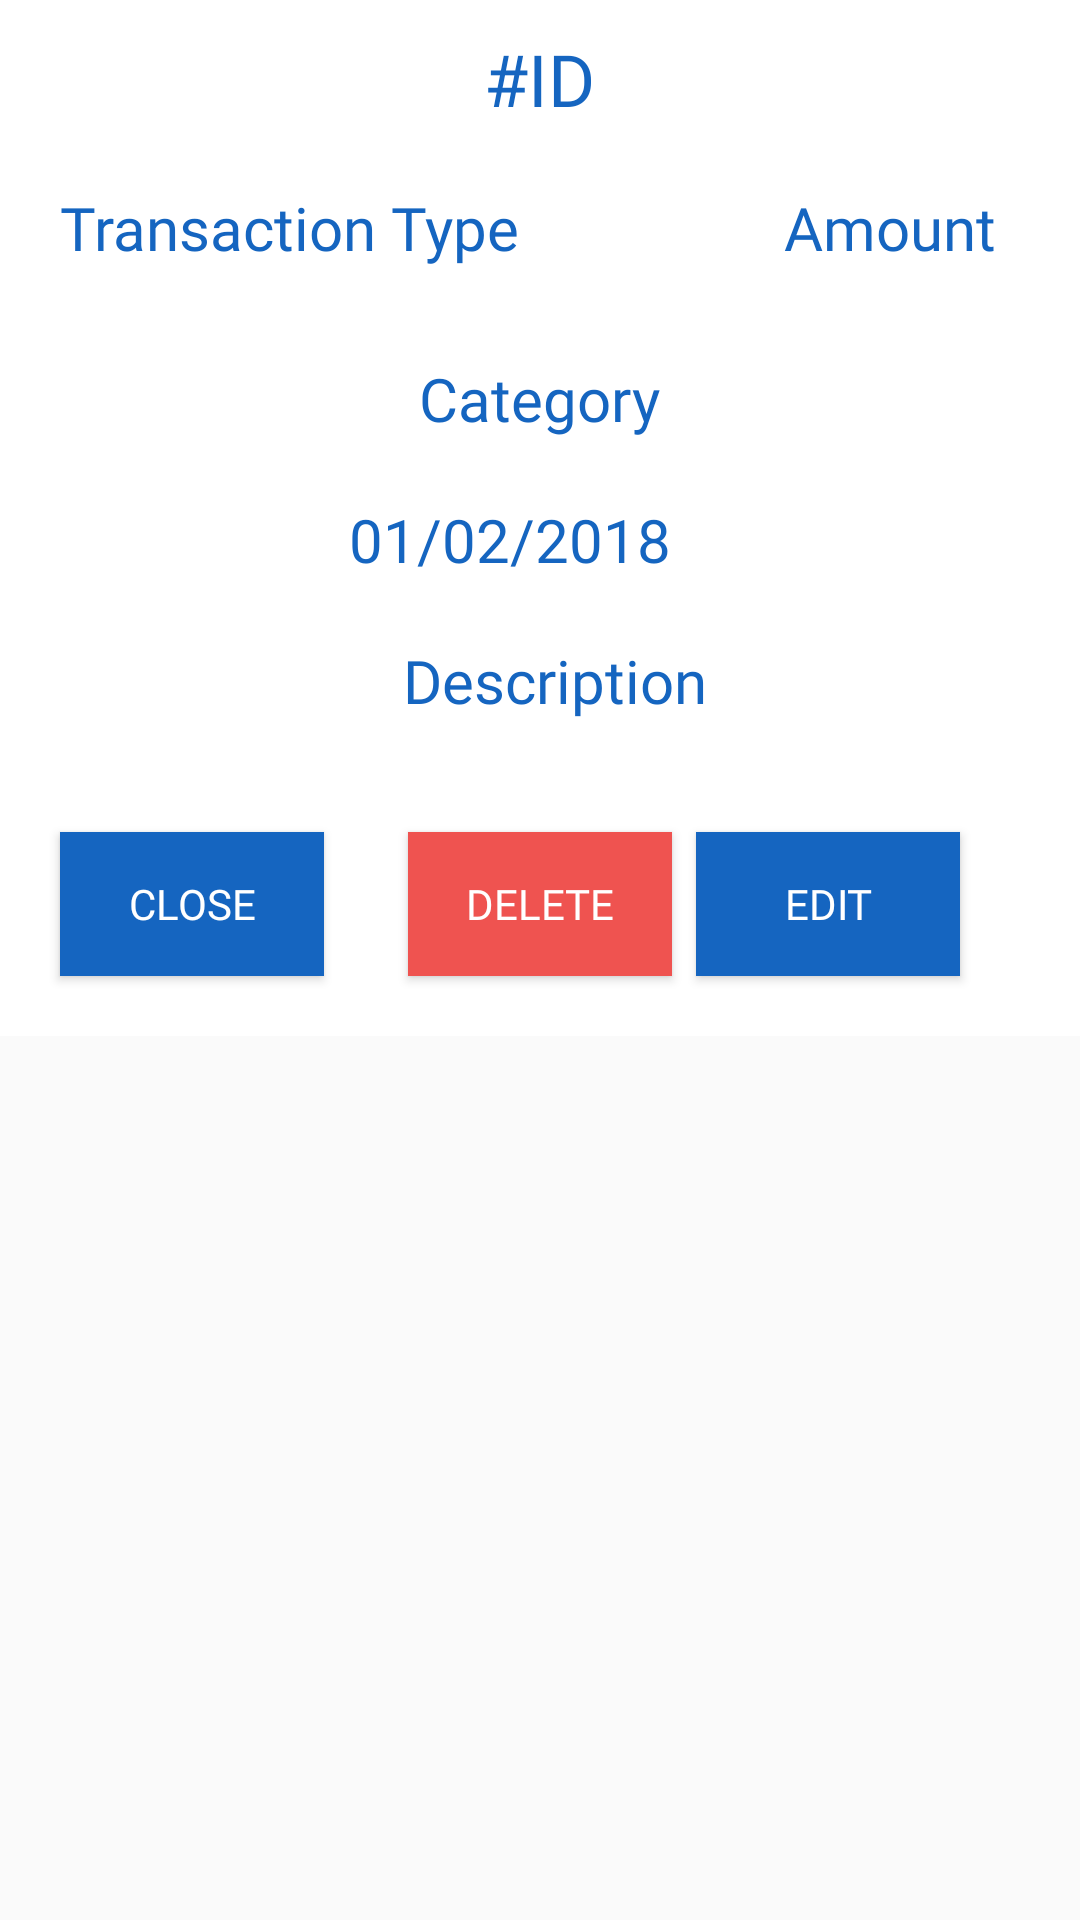

Android layout source for this screen:
<!-- AndroidManifest.xml: application theme AppTheme -->
<!-- res/layout/transaction_details_popup.xml -->
<?xml version="1.0" encoding="utf-8"?>
<ScrollView
    xmlns:android="http://schemas.android.com/apk/res/android"
    android:layout_width="fill_parent"
    android:layout_height="fill_parent">

    <RelativeLayout
        android:layout_width="match_parent"
        android:layout_height="match_parent"
        android:background="#FFFFFF"
        android:backgroundTint="#FFFFFF"
        android:foregroundTint="#FFFFFF"
        android:paddingStart="0dp"
        android:paddingLeft="30dp"
        android:paddingTop="0dp"
        android:paddingEnd="0dp"
        android:paddingRight="0dp"
        android:paddingBottom="0dp">


        <TextView
            android:id="@+id/transactionIDTextView"
            android:layout_width="wrap_content"
            android:layout_height="wrap_content"
            android:layout_centerHorizontal="true"
            android:layout_marginTop="10dp"
            android:fontFamily="@font/lato_bold"
            android:text="#ID"
            android:textColor="#1565C0"
            android:textColorHighlight="#000000"
            android:textColorHint="#808080"
            android:textColorLink="#808080"
            android:textSize="24sp" />

        <ViewSwitcher
            android:id="@+id/transactionTypeViewSwitcher"
            android:layout_width="wrap_content"
            android:layout_height="wrap_content"
            android:layout_below="@id/transactionIDTextView"
            android:layout_alignParentStart="true"
            android:layout_marginStart="20dp"
            android:layout_marginTop="20dp"
            android:background="#000000"
            android:backgroundTint="#FFFFFF"
            android:foregroundTint="#000000">

            <TextView
                android:id="@+id/transactionTypeTextView"
                android:layout_width="wrap_content"
                android:layout_height="wrap_content"
                android:background="#FFFFFF"
                android:fontFamily="@font/lato"
                android:text="Transaction Type"
                android:textColor="#1565C0"
                android:textSize="20sp" />

            <TextView
                android:id="@+id/transactionTypeEdit"
                android:layout_width="wrap_content"
                android:layout_height="wrap_content"
                android:layout_below="@id/transactionIDTextView"
                android:layout_alignParentStart="true"
                android:background="@drawable/login_button_background"
                android:paddingStart="10dp"
                android:paddingTop="5dp"
                android:paddingEnd="10dp"
                android:paddingBottom="5dp"
                android:text="Transaction Type"
                android:textColor="#000000"
                android:textSize="20sp" />
        </ViewSwitcher>

        <ViewSwitcher
            android:id="@+id/transactionAmountViewSwitcher"
            android:layout_width="wrap_content"
            android:layout_height="wrap_content"
            android:layout_below="@id/transactionIDTextView"
            android:layout_alignParentEnd="true"
            android:layout_marginTop="20dp"
            android:layout_marginEnd="20dp">

            <TextView
                android:id="@+id/transactionAmountTextView"
                android:layout_width="wrap_content"
                android:layout_height="wrap_content"
                android:fontFamily="@font/lato_bold"
                android:text="Amount"
                android:textColor="#1565C0"
                android:textSize="20sp" />

            <EditText
                android:id="@+id/transactionAmountEditText"
                android:layout_width="wrap_content"
                android:layout_height="wrap_content"
                android:text="Amount"
                android:textColor="#000000"
                android:textSize="20sp" />
        </ViewSwitcher>

        <ViewSwitcher
            android:id="@+id/transactionCategoryViewSwitcher"
            android:layout_width="wrap_content"
            android:layout_height="wrap_content"
            android:layout_below="@id/transactionTypeViewSwitcher"
            android:layout_centerHorizontal="true"
            android:layout_marginTop="20dp">

            <TextView
                android:id="@+id/transactionCategoryTextView"
                android:layout_width="wrap_content"
                android:layout_height="wrap_content"
                android:fontFamily="@font/lato"
                android:text="Category"
                android:textColor="#1565C0"
                android:textSize="20sp" />

            <Spinner
                android:id="@+id/transactionCategorySpinner"
                android:layout_width="wrap_content"
                android:layout_height="wrap_content"
                android:clickable="false" />
        </ViewSwitcher>

        <ViewSwitcher
            android:id="@+id/transactionDateViewViewSwitcher"
            android:layout_width="wrap_content"
            android:layout_height="wrap_content"
            android:layout_below="@id/transactionCategoryViewSwitcher"
            android:layout_centerHorizontal="true"
            android:layout_marginTop="20dp"
            android:layout_marginEnd="20dp">

            <TextView
                android:id="@+id/transactionDateTextView"
                android:layout_width="wrap_content"
                android:layout_height="wrap_content"
                android:fontFamily="@font/lato"
                android:text="01/02/2018"
                android:textColor="#1565C0"
                android:textSize="20sp" />

            <TextView
                android:id="@+id/transactionDateEdit"
                android:layout_width="wrap_content"
                android:layout_height="wrap_content"
                android:background="@drawable/signup_button_background"
                android:paddingStart="10dp"
                android:paddingTop="5dp"
                android:paddingEnd="10dp"
                android:paddingBottom="5dp"
                android:text="01/02/2018"
                android:textSize="20sp" />
        </ViewSwitcher>


        <ViewSwitcher
            android:id="@+id/transactionDescriptionViewSwitcher"
            android:layout_width="match_parent"
            android:layout_height="wrap_content"
            android:layout_below="@+id/transactionDateViewViewSwitcher"
            android:layout_marginStart="10dp"
            android:layout_marginLeft="0dp"
            android:layout_marginTop="10dp"
            android:layout_marginRight="0dp">

            <TextView
                android:id="@+id/transactionDescriptionTextView"
                android:layout_width="match_parent"
                android:layout_height="wrap_content"
                android:fontFamily="@font/lato"
                android:gravity="center_horizontal"
                android:text="Description"
                android:textColor="#1565C0"
                android:textSize="20sp" />

            

            <EditText
                android:id="@+id/transactionDescriptionEditText"
                android:layout_width="match_parent"
                android:layout_height="wrap_content"
                android:gravity="center_horizontal"
                android:text="Description"
                android:textSize="20sp" />
        </ViewSwitcher>

        <Button
            android:id="@+id/closeButton"
            android:layout_width="wrap_content"
            android:layout_height="wrap_content"
            android:layout_below="@id/transactionDescriptionViewSwitcher"
            android:layout_marginStart="20dp"
            android:layout_marginTop="20dp"
            android:layout_marginBottom="20dp"
            android:background="#1565C0"
            android:fontFamily="@font/lato_bold"
            android:foregroundTint="#00BCD4"
            android:text="Close"
            android:textColor="#FFFFFF" />

        <Button
            android:id="@+id/deleteButton"
            android:layout_width="wrap_content"
            android:layout_height="wrap_content"
            android:layout_below="@id/transactionDescriptionViewSwitcher"
            android:layout_centerHorizontal="true"
            android:layout_marginTop="20dp"
            android:background="#EF5350"
            android:fontFamily="@font/lato_bold"
            android:text="Delete"
            android:textColor="#FFFFFF" />

        <Button
            android:id="@+id/editButton"
            android:layout_width="wrap_content"
            android:layout_height="wrap_content"
            android:layout_below="@id/transactionDescriptionViewSwitcher"
            android:layout_alignParentEnd="true"
            android:layout_marginTop="20dp"
            android:layout_marginRight="40dp"
            android:layout_marginBottom="20dp"
            android:background="#1565C0"
            android:fontFamily="@font/lato_bold"
            android:text="Edit"
            android:textColor="#FFFFFF" />

    </RelativeLayout>
    </ScrollView>
<!-- resources referenced by this layout -->
<resources>
  <!-- drawable login_button_background (drawable) -->
  <?xml version="1.0" encoding="utf-8"?>
  <selector xmlns:android="http://schemas.android.com/apk/res/android"
      android:layout_width="wrap_content"
      android:layout_height="wrap_content">
      <item>
          <shape android:shape="rectangle">
              <solid android:color="#FFFFFF"/>
              <corners android:radius="20dp"/>
              <stroke android:width="4px" android:color="#ffffff" />
          </shape>
      </item>
  </selector>
  <style name="AppTheme" parent="Theme.AppCompat.Light.NoActionBar">
          
          <item name="colorPrimary">@color/colorPrimary</item>
          <item name="colorPrimaryDark">@color/colorPrimaryDark</item>
          <item name="colorAccent">@color/colorAccent</item>
      </style>
  <color name="colorPrimary">#073f70</color>
  <color name="colorPrimaryDark">#000000</color>
  <color name="colorAccent">#fbc02d</color>
</resources>
